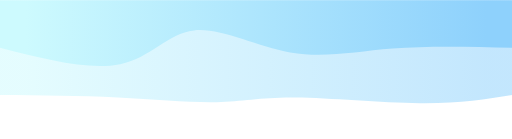
t = 0.00 s
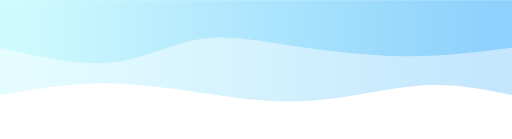
t = 0.75 s
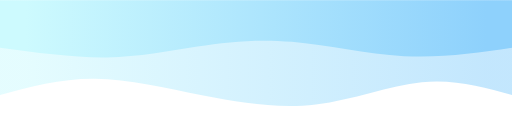
t = 1.25 s
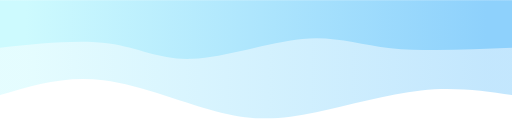
t = 2.00 s
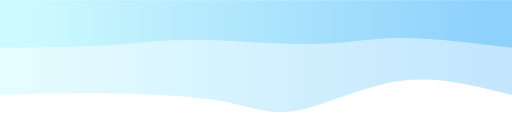
t = 2.75 s
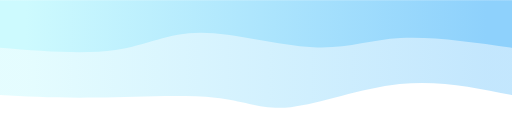
t = 3.25 s

The animated SVG that drew these frames (rendered in a browser with its animation timeline set to each time). Animation: 2 CSS @keyframes rules; one cycle of 4.00 s, repeats indefinitely.



          <svg width="100%" height="100%" id="svg" viewBox="0 0 1440 390" xmlns="http://www.w3.org/2000/svg" class="transition duration-300 ease-in-out delay-150"><style>
          .path-0{
            animation:pathAnim-0 4s;
            animation-timing-function: linear;
            animation-iteration-count: infinite;
          }
          @keyframes pathAnim-0{
            0%{
              d: path("M 0,400 C 0,400 0,133 0,133 C 74.72727272727272,120.98086124401914 149.45454545454544,108.96172248803828 259,110 C 368.54545454545456,111.03827751196172 512.9090909090909,125.13397129186602 610,126 C 707.0909090909091,126.86602870813398 756.9090909090909,114.50239234449761 831,113 C 905.0909090909091,111.49760765550239 1003.4545454545455,120.85645933014354 1109,126 C 1214.5454545454545,131.14354066985646 1327.2727272727273,132.07177033492823 1440,133 C 1440,133 1440,400 1440,400 Z");
            }
            25%{
              d: path("M 0,400 C 0,400 0,133 0,133 C 81.25358851674642,159.4306220095694 162.50717703349284,185.86124401913875 253,177 C 343.49282296650716,168.13875598086125 443.22488038277504,123.98564593301437 552,114 C 660.775119617225,104.01435406698563 778.5933014354067,128.1961722488038 886,148 C 993.4066985645933,167.8038277511962 1090.4019138755982,183.22966507177037 1181,180 C 1271.5980861244018,176.77033492822963 1355.7990430622008,154.88516746411483 1440,133 C 1440,133 1440,400 1440,400 Z");
            }
            50%{
              d: path("M 0,400 C 0,400 0,133 0,133 C 80.59330143540669,144.54066985645932 161.18660287081337,156.08133971291866 256,146 C 350.8133971291866,135.91866028708134 459.8468899521531,104.21531100478468 551,85 C 642.1531100478469,65.78468899521532 715.4258373205741,59.057416267942585 815,83 C 914.5741626794259,106.94258373205741 1040.4497607655503,161.55502392344496 1149,175 C 1257.5502392344497,188.44497607655504 1348.7751196172248,160.7224880382775 1440,133 C 1440,133 1440,400 1440,400 Z");
            }
            75%{
              d: path("M 0,400 C 0,400 0,133 0,133 C 112.57416267942583,165.38277511961724 225.14832535885165,197.76555023923444 335,182 C 444.85167464114835,166.23444976076556 551.9808612440191,102.32057416267943 626,90 C 700.0191387559809,77.67942583732057 740.9282296650717,116.95215311004785 836,130 C 931.0717703349283,143.04784688995215 1080.3062200956938,129.8708133971292 1190,126 C 1299.6937799043062,122.1291866028708 1369.846889952153,127.5645933014354 1440,133 C 1440,133 1440,400 1440,400 Z");
            }
            100%{
              d: path("M 0,400 C 0,400 0,133 0,133 C 74.72727272727272,120.98086124401914 149.45454545454544,108.96172248803828 259,110 C 368.54545454545456,111.03827751196172 512.9090909090909,125.13397129186602 610,126 C 707.0909090909091,126.86602870813398 756.9090909090909,114.50239234449761 831,113 C 905.0909090909091,111.49760765550239 1003.4545454545455,120.85645933014354 1109,126 C 1214.5454545454545,131.14354066985646 1327.2727272727273,132.07177033492823 1440,133 C 1440,133 1440,400 1440,400 Z");
            }
          }</style><defs><linearGradient id="gradient" x1="0%" y1="50%" x2="100%" y2="50%"><stop offset="5%" stop-color="#8ed1fc"></stop><stop offset="95%" stop-color="#cdfafe"></stop></linearGradient></defs><path d="M 0,400 C 0,400 0,133 0,133 C 74.72727272727272,120.98086124401914 149.45454545454544,108.96172248803828 259,110 C 368.54545454545456,111.03827751196172 512.9090909090909,125.13397129186602 610,126 C 707.0909090909091,126.86602870813398 756.9090909090909,114.50239234449761 831,113 C 905.0909090909091,111.49760765550239 1003.4545454545455,120.85645933014354 1109,126 C 1214.5454545454545,131.14354066985646 1327.2727272727273,132.07177033492823 1440,133 C 1440,133 1440,400 1440,400 Z" stroke="none" stroke-width="0" fill="url(#gradient)" fill-opacity="0.53" class="transition-all duration-300 ease-in-out delay-150 path-0" transform="rotate(-180 720 200)"></path><style>
          .path-1{
            animation:pathAnim-1 4s;
            animation-timing-function: linear;
            animation-iteration-count: infinite;
          }
          @keyframes pathAnim-1{
            0%{
              d: path("M 0,400 C 0,400 0,266 0,266 C 116.45933014354068,269.11004784689 232.91866028708137,272.2200956937799 336,264 C 439.08133971291863,255.7799043062201 528.7846889952152,236.22966507177034 624,253 C 719.2153110047848,269.77033492822966 819.9425837320575,322.86124401913884 894,315 C 968.0574162679425,307.13875598086116 1015.4449760765551,238.32535885167462 1102,220 C 1188.5550239234449,201.67464114832538 1314.2775119617224,233.83732057416267 1440,266 C 1440,266 1440,400 1440,400 Z");
            }
            25%{
              d: path("M 0,400 C 0,400 0,266 0,266 C 91.24401913875596,248.33492822966508 182.48803827751192,230.66985645933013 292,235 C 401.5119617224881,239.33014354066987 529.2918660287082,265.6555023923445 629,280 C 728.7081339712918,294.3444976076555 800.3444976076554,296.70813397129183 880,281 C 959.6555023923446,265.29186602870817 1047.33014354067,231.51196172248805 1142,226 C 1236.66985645933,220.48803827751195 1338.334928229665,243.24401913875596 1440,266 C 1440,266 1440,400 1440,400 Z");
            }
            50%{
              d: path("M 0,400 C 0,400 0,266 0,266 C 123.91387559808612,260.57416267942585 247.82775119617224,255.14832535885165 341,265 C 434.17224880382776,274.85167464114835 496.6028708133972,299.98086124401914 590,291 C 683.3971291866028,282.01913875598086 807.7607655502393,238.9282296650718 899,235 C 990.2392344497607,231.0717703349282 1048.3540669856459,266.3062200956938 1133,278 C 1217.6459330143541,289.6937799043062 1328.8229665071772,277.8468899521531 1440,266 C 1440,266 1440,400 1440,400 Z");
            }
            75%{
              d: path("M 0,400 C 0,400 0,266 0,266 C 111.60765550239236,286.43062200956933 223.21531100478472,306.8612440191387 306,303 C 388.7846889952153,299.1387559808613 442.7464114832535,270.9856459330144 538,272 C 633.2535885167465,273.0143540669856 769.7990430622011,303.19617224880386 869,306 C 968.2009569377989,308.80382775119614 1030.0574162679425,284.22966507177034 1119,273 C 1207.9425837320575,261.77033492822966 1323.9712918660289,263.88516746411483 1440,266 C 1440,266 1440,400 1440,400 Z");
            }
            100%{
              d: path("M 0,400 C 0,400 0,266 0,266 C 116.45933014354068,269.11004784689 232.91866028708137,272.2200956937799 336,264 C 439.08133971291863,255.7799043062201 528.7846889952152,236.22966507177034 624,253 C 719.2153110047848,269.77033492822966 819.9425837320575,322.86124401913884 894,315 C 968.0574162679425,307.13875598086116 1015.4449760765551,238.32535885167462 1102,220 C 1188.5550239234449,201.67464114832538 1314.2775119617224,233.83732057416267 1440,266 C 1440,266 1440,400 1440,400 Z");
            }
          }</style><defs><linearGradient id="gradient" x1="0%" y1="50%" x2="100%" y2="50%"><stop offset="5%" stop-color="#8ed1fc"></stop><stop offset="95%" stop-color="#cdfafe"></stop></linearGradient></defs><path d="M 0,400 C 0,400 0,266 0,266 C 116.45933014354068,269.11004784689 232.91866028708137,272.2200956937799 336,264 C 439.08133971291863,255.7799043062201 528.7846889952152,236.22966507177034 624,253 C 719.2153110047848,269.77033492822966 819.9425837320575,322.86124401913884 894,315 C 968.0574162679425,307.13875598086116 1015.4449760765551,238.32535885167462 1102,220 C 1188.5550239234449,201.67464114832538 1314.2775119617224,233.83732057416267 1440,266 C 1440,266 1440,400 1440,400 Z" stroke="none" stroke-width="0" fill="url(#gradient)" fill-opacity="1" class="transition-all duration-300 ease-in-out delay-150 path-1" transform="rotate(-180 720 200)"></path></svg>
